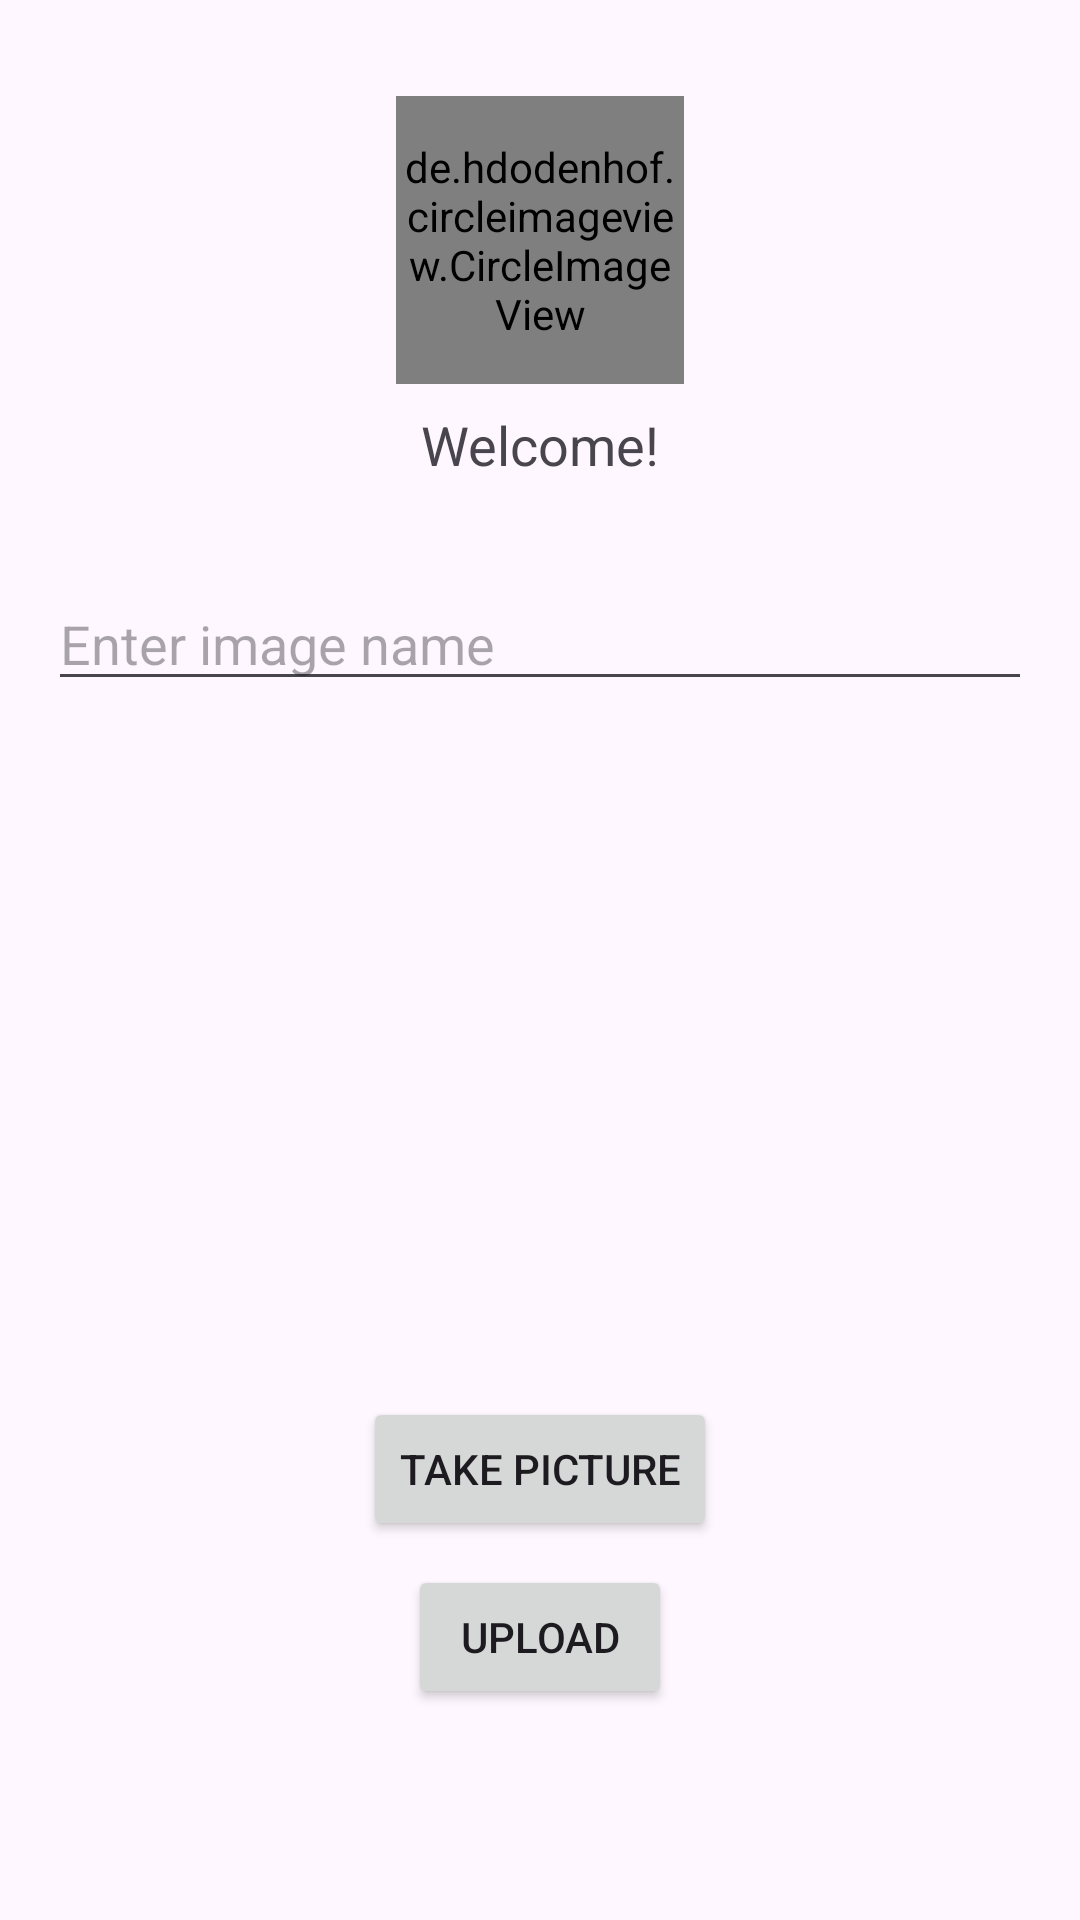

Layout XML and referenced resources for this Android screen:
<!-- AndroidManifest.xml: activity theme Theme.EtherBase -->
<!-- res/layout/activity_main.xml -->
<?xml version="1.0" encoding="utf-8"?>
<androidx.constraintlayout.widget.ConstraintLayout xmlns:android="http://schemas.android.com/apk/res/android"
    xmlns:app="http://schemas.android.com/apk/res-auto"
    xmlns:tools="http://schemas.android.com/tools"
    android:layout_width="match_parent"
    android:layout_height="match_parent"
    tools:context=".MainActivity">

    <de.hdodenhof.circleimageview.CircleImageView
        android:id="@+id/profileImageView"
        android:layout_width="96dp"
        android:layout_height="96dp"
        android:layout_marginTop="32dp"
        android:src="@drawable/default_profile_pic"
        app:layout_constraintEnd_toEndOf="parent"
        app:layout_constraintStart_toStartOf="parent"
        app:layout_constraintTop_toTopOf="parent" />

    <TextView
        android:id="@+id/welcomeTextView"
        android:layout_width="wrap_content"
        android:layout_height="wrap_content"
        android:layout_marginTop="8dp"
        android:text="Welcome!"
        android:textSize="18sp"
        app:layout_constraintEnd_toEndOf="parent"
        app:layout_constraintStart_toStartOf="parent"
        app:layout_constraintTop_toBottomOf="@+id/profileImageView" />

    <EditText
        android:id="@+id/imageNameEditText"
        android:layout_width="0dp"
        android:layout_height="wrap_content"
        android:layout_marginStart="16dp"
        android:layout_marginTop="32dp"
        android:layout_marginEnd="16dp"
        android:hint="Enter image name"
        android:inputType="text"
        app:layout_constraintEnd_toEndOf="parent"
        app:layout_constraintStart_toStartOf="parent"
        app:layout_constraintTop_toBottomOf="@+id/welcomeTextView" />

    <ImageView
        android:id="@+id/capturedImageView"
        android:layout_width="0dp"
        android:layout_height="200dp"
        android:layout_marginStart="16dp"
        android:layout_marginTop="16dp"
        android:layout_marginEnd="16dp"
        android:scaleType="centerCrop"
        android:src="@drawable/default_profile_pic"
        app:layout_constraintEnd_toEndOf="parent"
        app:layout_constraintStart_toStartOf="parent"
        app:layout_constraintTop_toBottomOf="@+id/imageNameEditText"
        tools:ignore="ContentDescription" />

    <Button
        android:id="@+id/takePictureButton"
        android:layout_width="wrap_content"
        android:layout_height="wrap_content"
        android:layout_marginTop="16dp"
        android:text="Take Picture"
        app:layout_constraintEnd_toEndOf="parent"
        app:layout_constraintStart_toStartOf="parent"
        app:layout_constraintTop_toBottomOf="@+id/capturedImageView" />

    <Button
        android:id="@+id/uploadButton"
        android:layout_width="wrap_content"
        android:layout_height="wrap_content"
        android:layout_marginTop="8dp"
        android:text="Upload"
        app:layout_constraintEnd_toEndOf="parent"
        app:layout_constraintStart_toStartOf="parent"
        app:layout_constraintTop_toBottomOf="@+id/takePictureButton" />

</androidx.constraintlayout.widget.ConstraintLayout>
<!-- resources referenced by this layout -->
<resources>
  <style name="Theme.EtherBase" parent="Base.Theme.EtherBase" />
  <style name="Base.Theme.EtherBase" parent="Theme.Material3.DayNight.NoActionBar">
          
          
      </style>
</resources>
